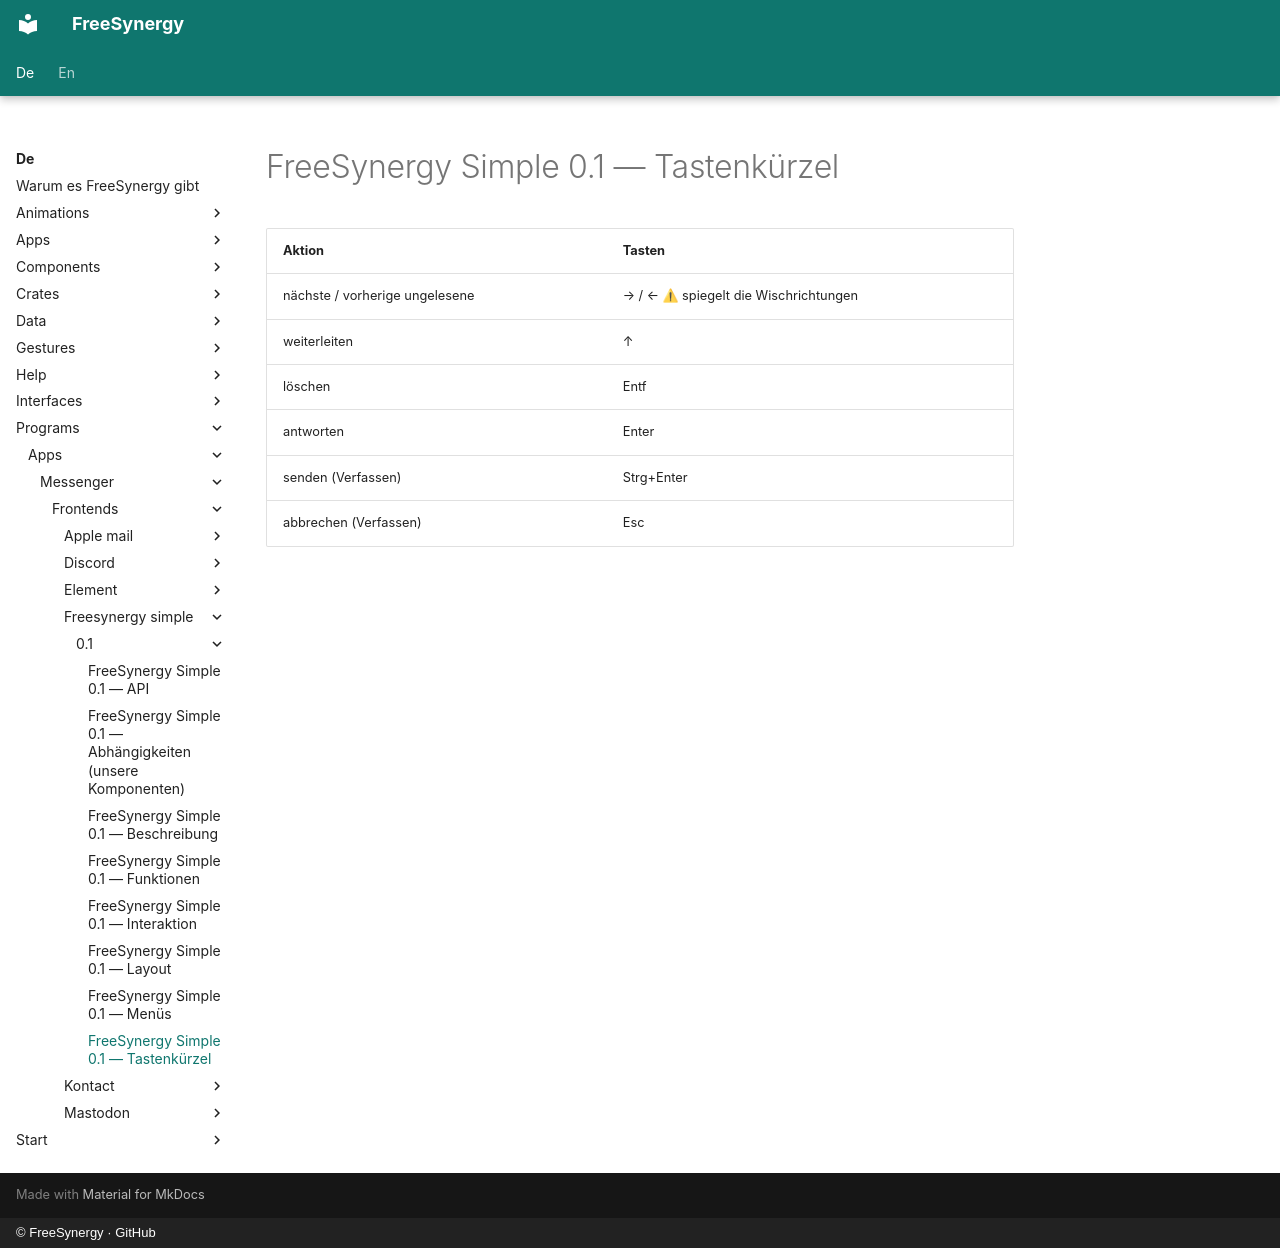

repository: FreeSynergy/fs-documentation · page: de/programs/apps/messenger/frontends/freesynergy-simple/0.1/shortcuts/index.html · generator: mkdocs · copyright: © FreeSynergy · GitHub

# FreeSynergy Simple 0.1 — Tastenkürzel

| Aktion | Tasten |
|--------|--------|
| nächste / vorherige ungelesene | → / ← ⚠ spiegelt die Wischrichtungen |
| weiterleiten | ↑ |
| löschen | Entf |
| antworten | Enter |
| senden (Verfassen) | Strg+Enter |
| abbrechen (Verfassen) | Esc |
